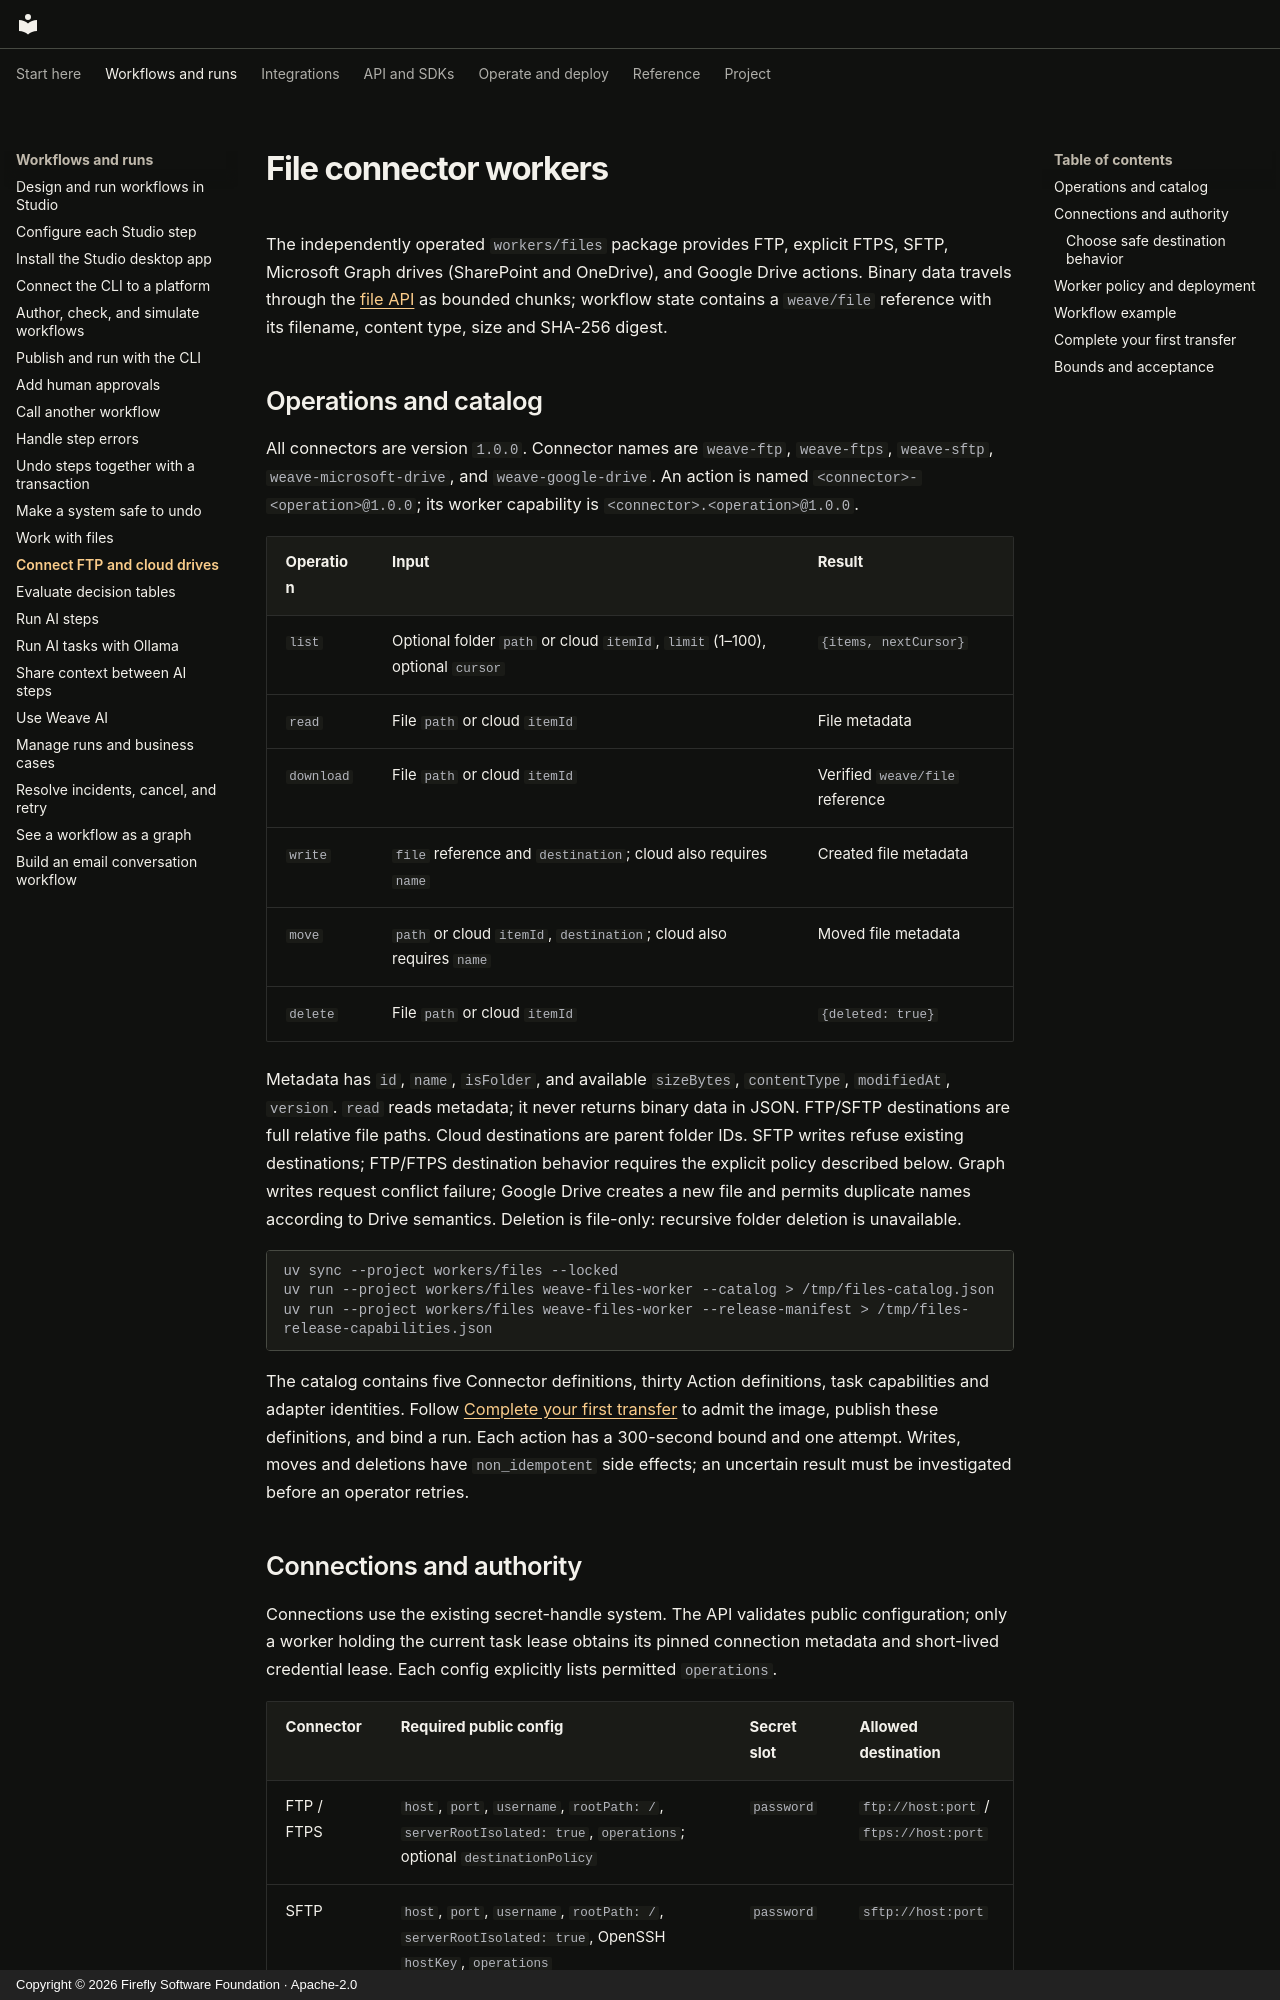

repository: fireflyframework/firefly-weave · page: guides/file-connectors/index.html · generator: mkdocs · copyright: Copyright © 2026 Firefly Software Foundation · Apache-2.0

<!--
Copyright 2026 Firefly Software Foundation.

Licensed under the Apache License, Version 2.0 (the "License");
you may not use this file except in compliance with the License.
You may obtain a copy of the License at

    http://www.apache.org/licenses/LICENSE-2.0

Unless required by applicable law or agreed to in writing, software
distributed under the License is distributed on an "AS IS" BASIS,
WITHOUT WARRANTIES OR CONDITIONS OF ANY KIND, either express or implied.
See the License for the specific language governing permissions and
limitations under the License.
Author: Firefly Software Foundation
SPDX-License-Identifier: Apache-2.0
-->

# File connector workers

The independently operated `workers/files` package provides FTP, explicit FTPS, SFTP, Microsoft Graph drives (SharePoint and OneDrive), and Google Drive actions. Binary data travels through the [file API](files.md) as bounded chunks; workflow state contains a `weave/file` reference with its filename, content type, size and SHA-256 digest.

## Operations and catalog

All connectors are version `1.0.0`. Connector names are `weave-ftp`, `weave-ftps`, `weave-sftp`, `weave-microsoft-drive`, and `weave-google-drive`. An action is named `<connector>-<operation>@1.0.0`; its worker capability is `<connector>.<operation>@1.0.0`.

| Operation | Input | Result |
| --- | --- | --- |
| `list` | Optional folder `path` or cloud `itemId`, `limit` (1–100), optional `cursor` | `{items, nextCursor}` |
| `read` | File `path` or cloud `itemId` | File metadata |
| `download` | File `path` or cloud `itemId` | Verified `weave/file` reference |
| `write` | `file` reference and `destination`; cloud also requires `name` | Created file metadata |
| `move` | `path` or cloud `itemId`, `destination`; cloud also requires `name` | Moved file metadata |
| `delete` | File `path` or cloud `itemId` | `{deleted: true}` |

Metadata has `id`, `name`, `isFolder`, and available `sizeBytes`, `contentType`, `modifiedAt`, `version`. `read` reads metadata; it never returns binary data in JSON. FTP/SFTP destinations are full relative file paths. Cloud destinations are parent folder IDs. SFTP writes refuse existing destinations; FTP/FTPS destination behavior requires the explicit policy described below. Graph writes request conflict failure; Google Drive creates a new file and permits duplicate names according to Drive semantics. Deletion is file-only: recursive folder deletion is unavailable.

```sh
uv sync --project workers/files --locked
uv run --project workers/files weave-files-worker --catalog > /tmp/files-catalog.json
uv run --project workers/files weave-files-worker --release-manifest > /tmp/files-release-capabilities.json
```

The catalog contains five Connector definitions, thirty Action definitions, task capabilities and adapter identities. Follow [Complete your first transfer](#complete-your-first-transfer) to admit the image, publish these definitions, and bind a run. Each action has a 300-second bound and one attempt. Writes, moves and deletions have `non_idempotent` side effects; an uncertain result must be investigated before an operator retries.
